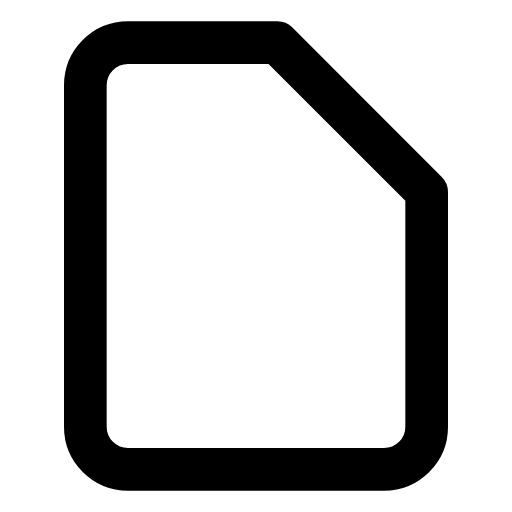
t = 0.00 s
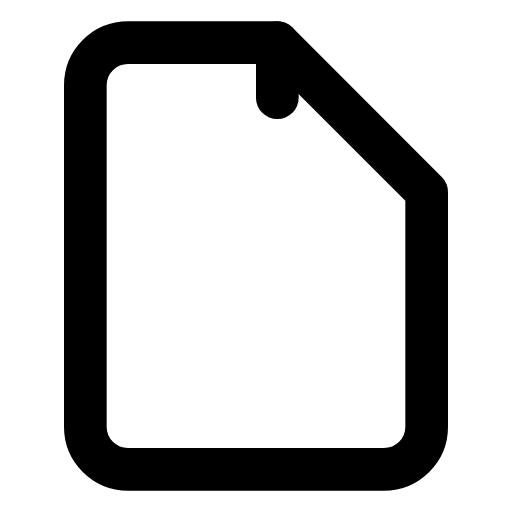
t = 0.25 s
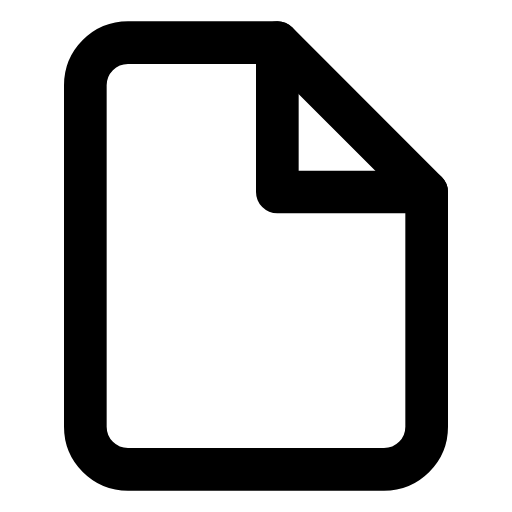
t = 0.75 s
t = 1.00 s: frame unchanged from t = 0.75 s, image omitted
t = 1.25 s: frame unchanged from t = 0.75 s, image omitted
t = 1.75 s: frame unchanged from t = 0.25 s, image omitted

The animated SVG that drew these frames (rendered in a browser with its animation timeline set to each time). Animation: 1 CSS @keyframes rule; one cycle of 2.00 s, repeats indefinitely.

<svg xmlns="http://www.w3.org/2000/svg" viewBox="0 0 24 24" fill="none" stroke="currentColor" stroke-width="2" stroke-linecap="round" stroke-linejoin="round">
  <style>/* CSS fallback for stroke-dashoffset animation */
.fx-dosya-legacy-1 { animation: fitzDashDosya1 2s ease-in-out infinite; animation-delay: 0s; }
@keyframes fitzDashDosya1 {
  0.000% { stroke-dashoffset: 20; }
  50.000% { stroke-dashoffset: 0; }
  100.000% { stroke-dashoffset: 20; }
}
</style><path d="M13 2H6a2 2 0 0 0-2 2v16a2 2 0 0 0 2 2h12a2 2 0 0 0 2-2V9z" /><polyline points="13 2 13 9 20 9" stroke-dasharray="20" class="fx-dosya-legacy-1" stroke-dashoffset="20" />
</svg>